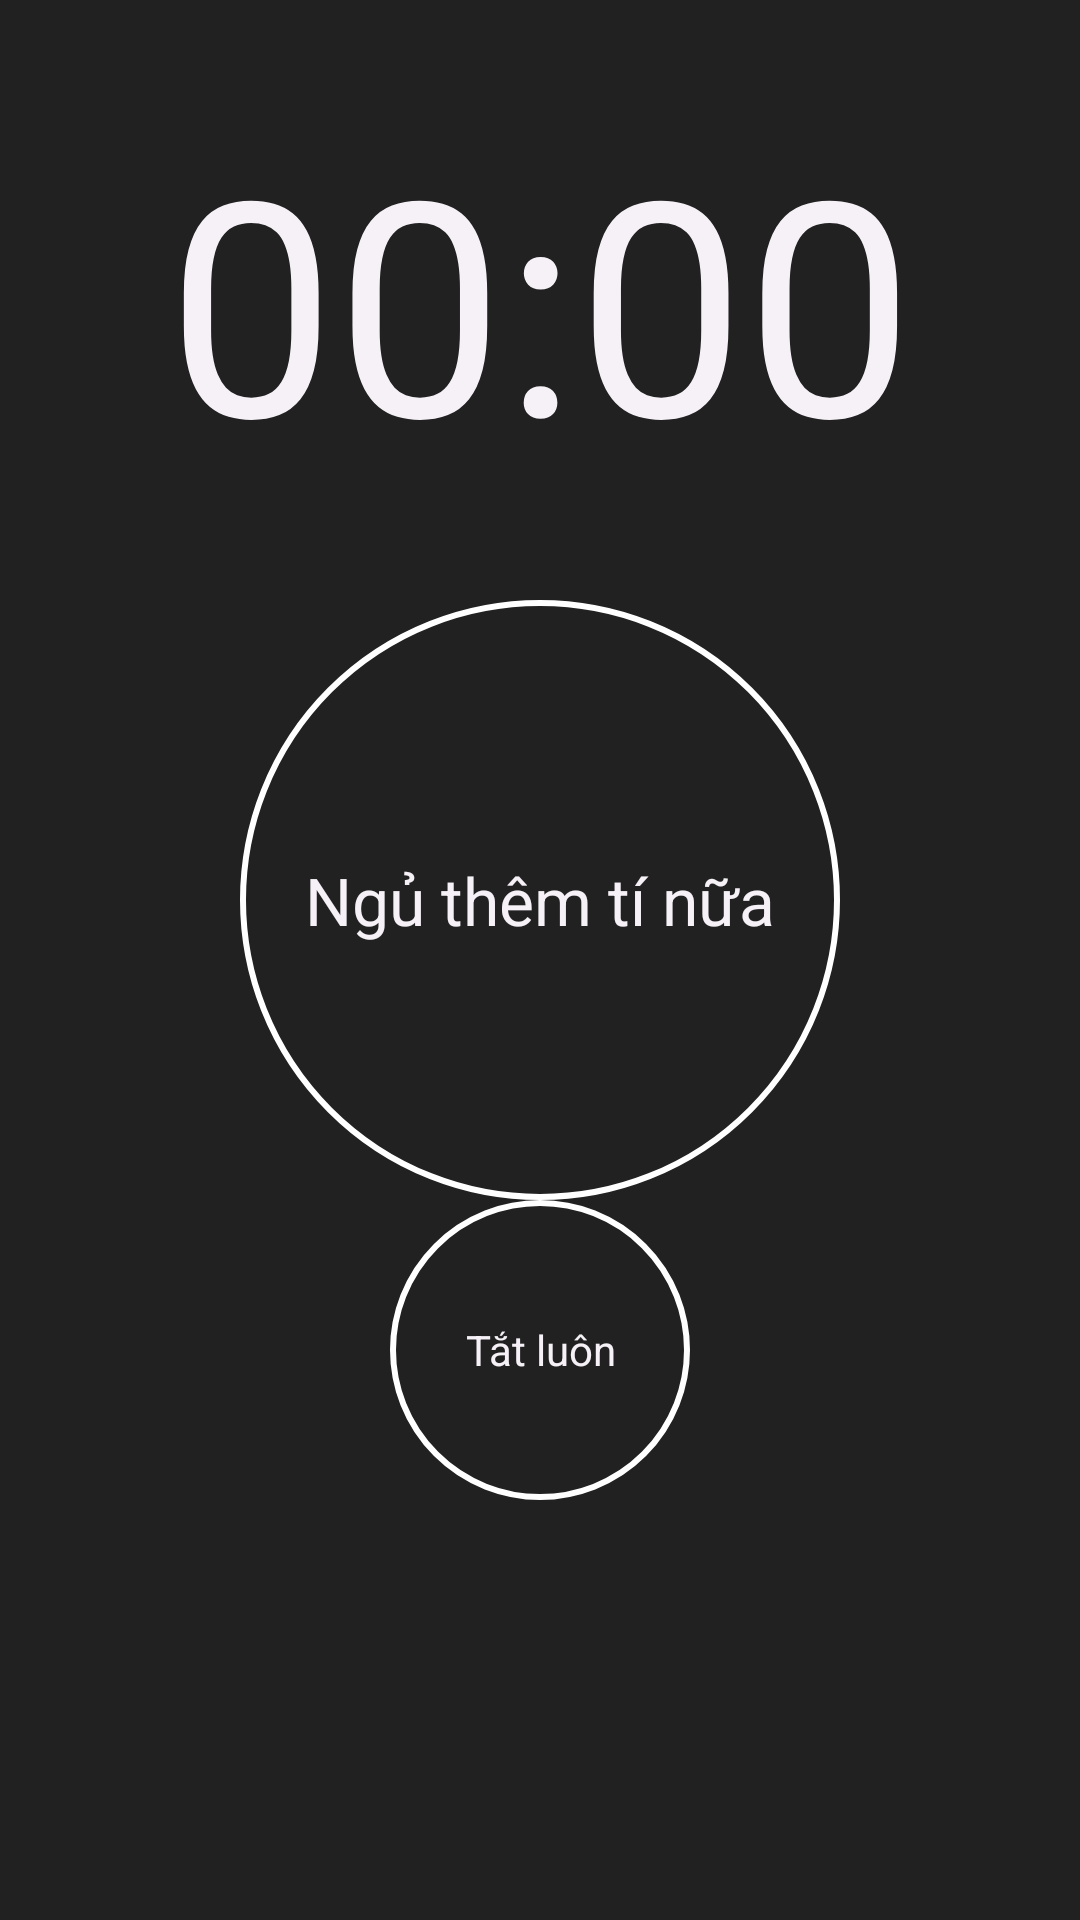

The Android layout XML behind this screen, and the referenced resources:
<!-- AndroidManifest.xml: activity theme FullscreenTheme -->
<!-- res/layout/activity_alarm.xml -->
<LinearLayout xmlns:android="http://schemas.android.com/apk/res/android"
    xmlns:tools="http://schemas.android.com/tools"
    android:layout_width="match_parent"
    android:layout_height="match_parent"
    android:background="@color/alarm_background"
    tools:context="com.example.haiminhtran.alarm.AlarmActivity"
    android:orientation="vertical"
    android:fitsSystemWindows="true">

<TextView
    android:layout_width="match_parent"
    android:layout_height="200dp"

    android:text="00:00"
    android:textColor="@color/transparent"
    android:textAppearance="@style/Base.TextAppearance.AppCompat.Large"
    android:textSize="100dp"
    android:gravity="center"
    android:id="@+id/text_time_display"
    />

    <TextView
        android:id="@+id/btn_sleep"
        android:layout_height="wrap_content"
        android:layout_width="wrap_content"
        android:layout_gravity="center"
        android:gravity="center"
        android:background="@drawable/circle"
        android:text="@string/sleep_again"
        android:textColor="@color/transparent"
        android:textAppearance="@style/TextAppearance.AppCompat.Large"/>


    <TextView
        android:id="@+id/btn_cancel_alarm"
        android:layout_width="100dp"
        android:layout_height="100dp"
        android:background="@drawable/circle"
        android:layout_gravity="center"
        android:gravity="center"
        android:textColor="@color/transparent"
        android:text="@string/turn_off"/>

</LinearLayout>
<!-- resources referenced by this layout -->
<resources>
  <color name="alarm_background">#212121</color>
  <color name="transparent">#f6f1f7</color>
  <!-- drawable circle (drawable) -->
  <?xml version="1.0" encoding="utf-8"?>
  <shape xmlns:android="http://schemas.android.com/apk/res/android"
      android:shape="rectangle"
  
      >
  
      <corners android:radius="100dp"/>
      <solid android:color="@color/alarm_background"
          />
      <size android:height="200dp" android:width="200dp"/>
      <stroke android:color="@color/cardview_light_background"
          android:width="2dp"/>
  
  </shape>
  <string name="sleep_again">Ngủ thêm tí nữa</string>
  <string name="turn_off">Tắt luôn</string>
  <style name="FullscreenTheme" parent="AppTheme">
          <item name="android:actionBarStyle">@style/FullscreenActionBarStyle</item>
          <item name="android:windowActionBarOverlay">true</item>
          <item name="android:windowBackground">@null</item>
          <item name="metaButtonBarStyle">?android:attr/buttonBarStyle</item>
          <item name="metaButtonBarButtonStyle">?android:attr/buttonBarButtonStyle</item>
      </style>
  <style name="AppTheme" parent="Theme.AppCompat.Light.NoActionBar">
          
      </style>
  <style name="FullscreenActionBarStyle" parent="Widget.AppCompat.ActionBar">
          <item name="android:background">@color/black_overlay</item>
      </style>
  <color name="black_overlay">#66000000</color>
</resources>
